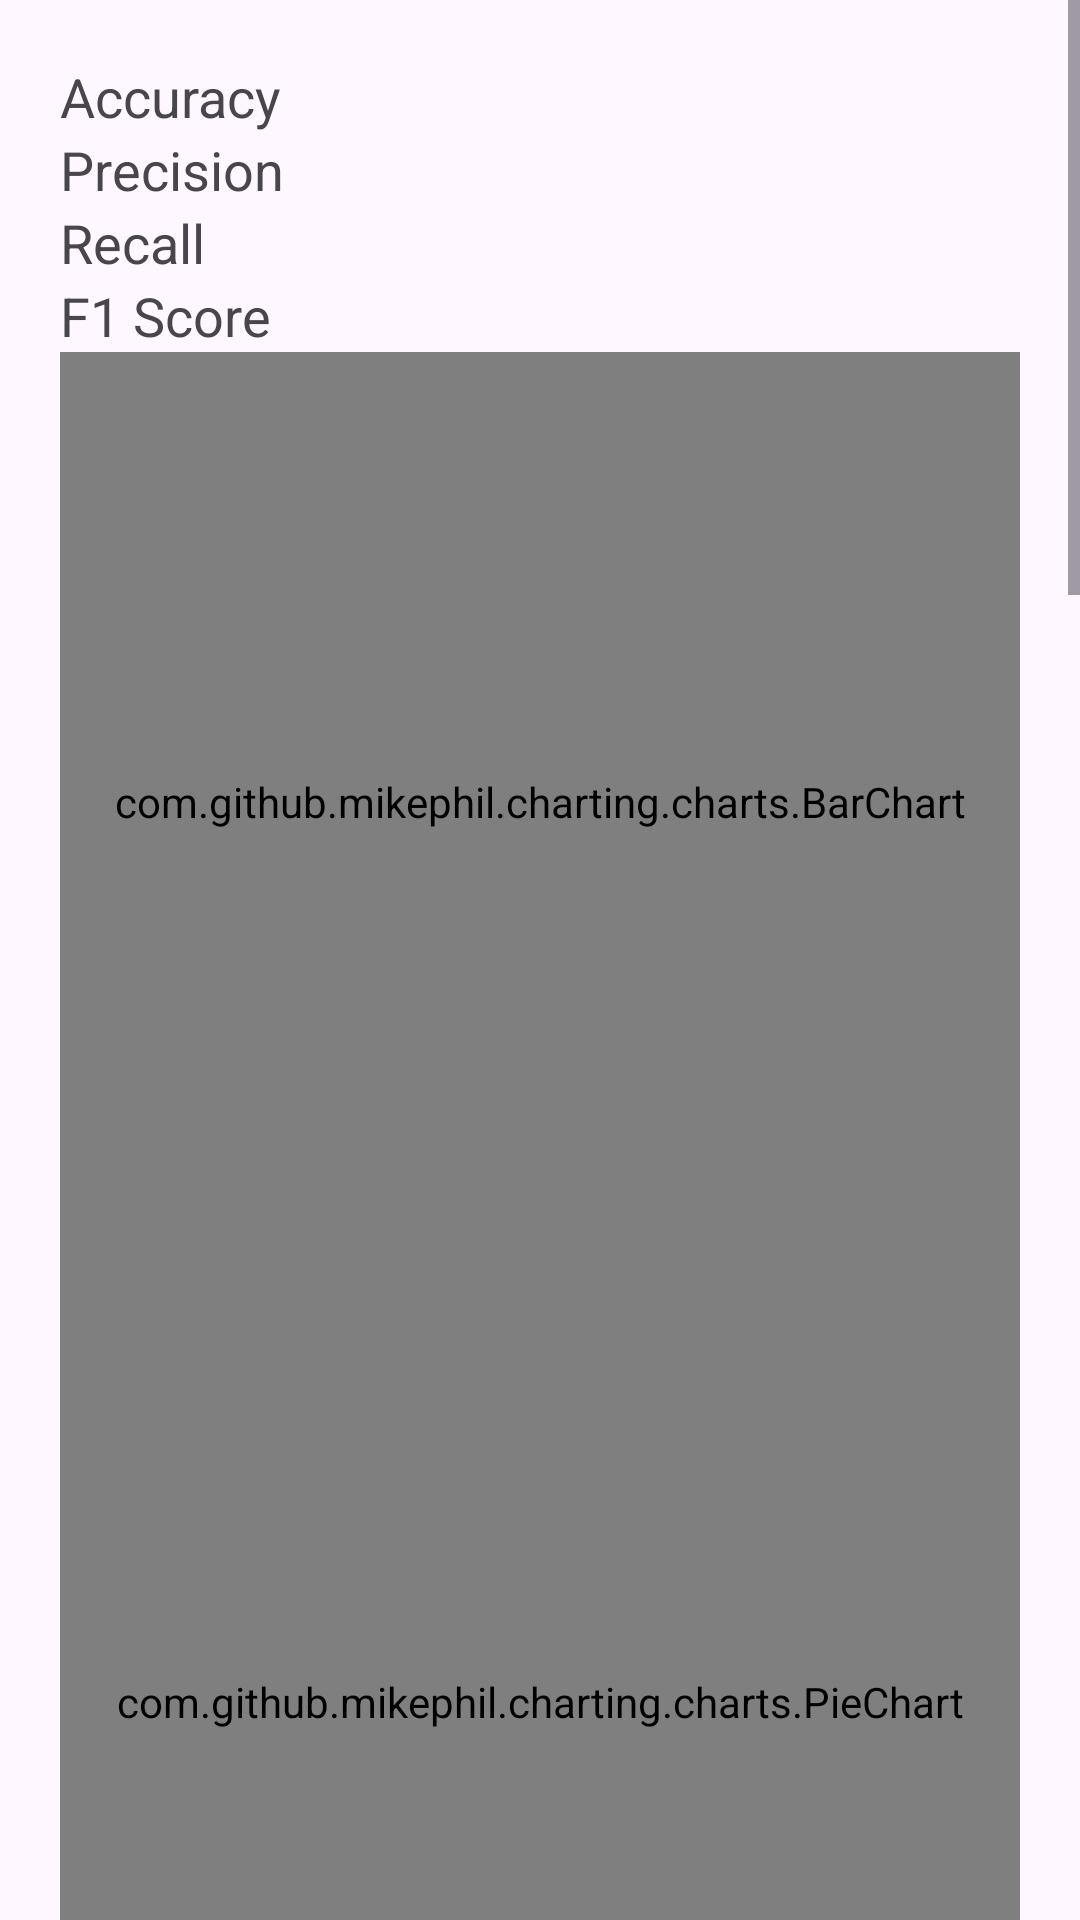

Android layout source for this screen:
<!-- AndroidManifest.xml: application theme Theme.LDCA -->
<!-- res/layout/activity_result.xml -->
<?xml version="1.0" encoding="utf-8"?>
<ScrollView xmlns:android="http://schemas.android.com/apk/res/android"
    xmlns:app="http://schemas.android.com/apk/res-auto"
    android:layout_width="match_parent"
    android:layout_height="match_parent">

    <LinearLayout
        android:layout_width="match_parent"
        android:layout_height="wrap_content"
        android:orientation="vertical"
        android:padding="20dp"
        android:paddingTop="48dp">

        
        <ProgressBar
            android:id="@+id/computingProgressBar"
            android:layout_width="wrap_content"
            android:layout_height="wrap_content"
            android:layout_gravity="center"
            android:visibility="gone"/>

        <TextView
            android:id="@+id/computingText"
            android:layout_width="match_parent"
            android:layout_height="wrap_content"
            android:gravity="center"
            android:text="Computing results…"
            android:textColor="@android:color/darker_gray"
            android:textSize="15sp"
            android:layout_marginBottom="12dp"
            android:visibility="gone"/>

        
        <TextView
            android:id="@+id/accuracyText"
            android:layout_width="match_parent"
            android:layout_height="wrap_content"
            android:text="Accuracy"
            android:textSize="18sp"/>

        <TextView
            android:id="@+id/precisionText"
            android:layout_width="match_parent"
            android:layout_height="wrap_content"
            android:text="Precision"
            android:textSize="18sp"/>

        <TextView
            android:id="@+id/recallText"
            android:layout_width="match_parent"
            android:layout_height="wrap_content"
            android:text="Recall"
            android:textSize="18sp"/>

        <TextView
            android:id="@+id/f1Text"
            android:layout_width="match_parent"
            android:layout_height="wrap_content"
            android:text="F1 Score"
            android:textSize="18sp"/>

        
        <TextView
            android:id="@+id/autoSelectReasonText"
            android:layout_width="match_parent"
            android:layout_height="wrap_content"
            android:layout_marginTop="8dp"
            android:layout_marginBottom="4dp"
            android:background="#FFF9C4"
            android:padding="10dp"
            android:textSize="13sp"
            android:textStyle="italic"
            android:textColor="#5D4037"
            android:visibility="gone"/>

        
        <LinearLayout
            android:id="@+id/matrixContainer"
            android:layout_width="match_parent"
            android:layout_height="wrap_content"
            android:orientation="vertical"/>

        
        <com.github.mikephil.charting.charts.BarChart
            android:id="@+id/metricChart"
            android:layout_width="match_parent"
            android:layout_height="300dp"/>

        
        <com.github.mikephil.charting.charts.PieChart
            android:id="@+id/classChart"
            android:layout_width="match_parent"
            android:layout_height="300dp"/>

        
        <TextView
            android:id="@+id/cvLabel"
            android:layout_width="match_parent"
            android:layout_height="wrap_content"
            android:layout_marginTop="16dp"
            android:text="Cross-Validation (5-Fold)"
            android:textSize="16sp"
            android:textStyle="bold"/>

        <TextView
            android:id="@+id/cvMeanText"
            android:layout_width="match_parent"
            android:layout_height="wrap_content"
            android:textSize="15sp"/>

        <LinearLayout
            android:id="@+id/cvContainer"
            android:layout_width="match_parent"
            android:layout_height="250dp"
            android:orientation="vertical"/>

        
        <TextView
            android:id="@+id/rocLabel"
            android:layout_width="match_parent"
            android:layout_height="wrap_content"
            android:layout_marginTop="16dp"
            android:text="ROC Curve"
            android:textSize="16sp"
            android:textStyle="bold"/>

        <LinearLayout
            android:id="@+id/rocContainer"
            android:layout_width="match_parent"
            android:layout_height="300dp"
            android:orientation="vertical"/>

        
        <TextView
            android:id="@+id/prLabel"
            android:layout_width="match_parent"
            android:layout_height="wrap_content"
            android:layout_marginTop="16dp"
            android:text="Precision-Recall Curve"
            android:textSize="16sp"
            android:textStyle="bold"/>

        <LinearLayout
            android:id="@+id/prContainer"
            android:layout_width="match_parent"
            android:layout_height="300dp"
            android:orientation="vertical"/>

        
        <TextView
            android:id="@+id/fiLabel"
            android:layout_width="match_parent"
            android:layout_height="wrap_content"
            android:layout_marginTop="16dp"
            android:text="Feature Importance"
            android:textSize="16sp"
            android:textStyle="bold"/>

        <LinearLayout
            android:id="@+id/fiContainer"
            android:layout_width="match_parent"
            android:layout_height="wrap_content"
            android:minHeight="200dp"
            android:orientation="vertical"/>

        
        <LinearLayout
            android:id="@+id/predictionContainer"
            android:layout_width="match_parent"
            android:layout_height="wrap_content"
            android:orientation="vertical"/>

        
        <com.google.android.material.button.MaterialButton
            android:id="@+id/downloadReport"
            android:layout_width="match_parent"
            android:layout_height="60dp"
            android:layout_marginTop="24dp"
            android:layout_marginBottom="24dp"
            android:text="Download PDF Report"
            android:textSize="16sp"
            android:textStyle="bold"
            app:cornerRadius="12dp"
            style="@style/Widget.Material3.Button.TonalButton"/>

    </LinearLayout>

</ScrollView>
<!-- resources referenced by this layout -->
<resources>
  <style name="Theme.LDCA" parent="Base.Theme.LDCA" />
  <style name="Base.Theme.LDCA" parent="Theme.Material3.DayNight.NoActionBar">
          
          
      </style>
</resources>
